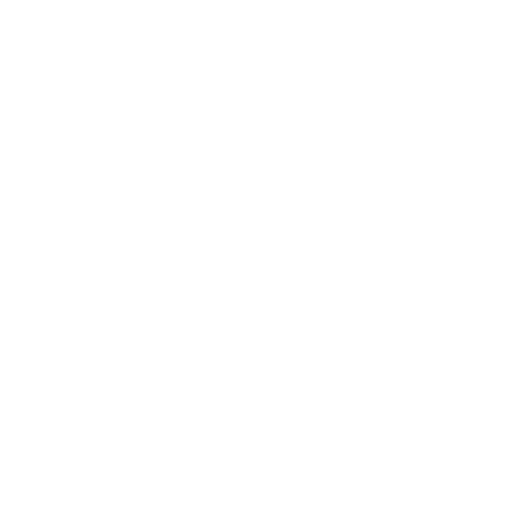
t = 0.00 s
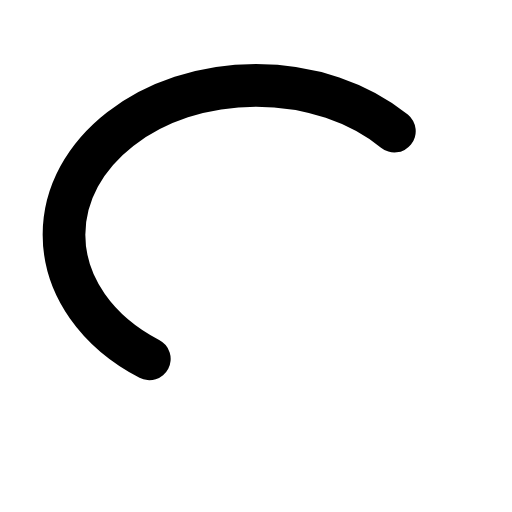
t = 0.30 s
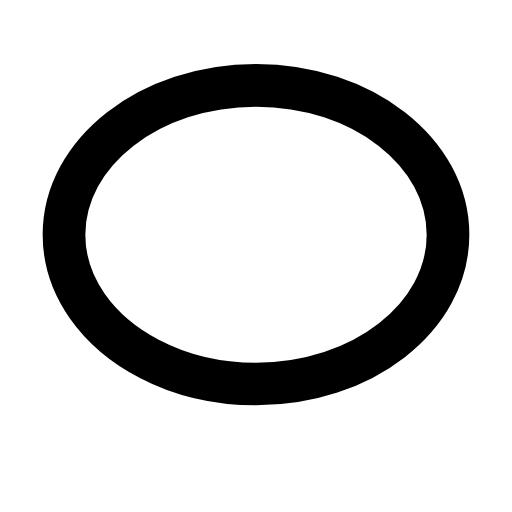
t = 0.70 s
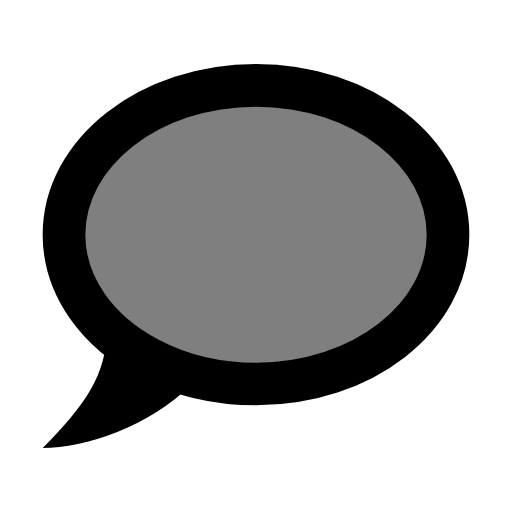
t = 1.10 s
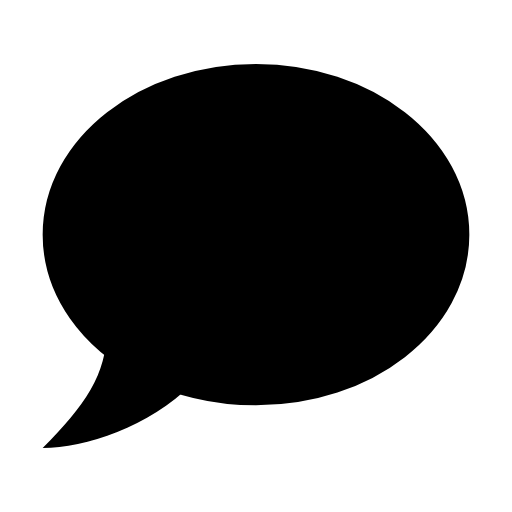
t = 1.40 s
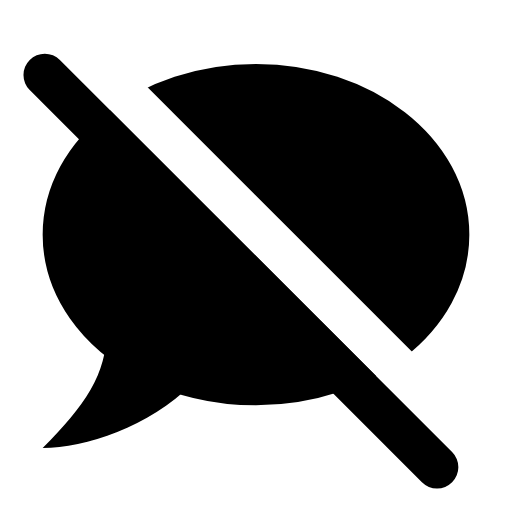
t = 1.80 s

The animated SVG that drew these frames (rendered in a browser with its animation timeline set to each time). Animation: 6 SMIL elements (animate=5,set=1); one cycle of 1.80 s.

<svg xmlns="http://www.w3.org/2000/svg" width="24" height="24" viewBox="0 0 24 24"><defs><mask id="SVGdtB1UddR"><g fill="#fff"><path fill-opacity="0" stroke="#fff" stroke-dasharray="54" stroke-linecap="round" stroke-linejoin="round" stroke-width="2" d="M7 16.82c-2.41 -1.25 -4 -3.39 -4 -5.82c0 -3.87 4.03 -7 9 -7c4.97 0 9 3.13 9 7c0 3.87 -4.03 7 -9 7c-1.85 0 -3.57 -0.43 -5 -1.18Z"><animate fill="freeze" attributeName="stroke-dashoffset" dur="0.6s" values="54;0"/><animate fill="freeze" attributeName="fill-opacity" begin="0.9s" dur="0.4s" to="1"/></path><path d="M5 15.5c1 1 2.5 2 4 2.5c-2 2 -5 3 -7 3c2 -2 3 -3.5 3 -5.5Z" opacity="0"><set fill="freeze" attributeName="opacity" begin="0.7s" to="1"/><animate fill="freeze" attributeName="d" begin="0.7s" dur="0.2s" values="M5 15.5c1 1 2.5 2 4 2.5c-0.71 -0.24 -1.43 -0.59 -2.09 -1c-0.72 -0.45 -1.39 -0.98 -1.91 -1.5Z;M5 15.5c1 1 2.5 2 4 2.5c-2 2 -5 3 -7 3c2 -2 3 -3.5 3 -5.5Z"/></path></g><path fill="none" stroke="#000" stroke-dasharray="28" stroke-dashoffset="28" stroke-linecap="round" stroke-linejoin="round" stroke-width="2" d="M-1 11h26" transform="rotate(45 12 12)"><animate fill="freeze" attributeName="stroke-dashoffset" begin="1.4s" dur="0.4s" to="0"/></path></mask></defs><path fill="currentColor" d="M0 0h24v24H0z" mask="url(#SVGdtB1UddR)"/><path fill="none" stroke="currentColor" stroke-dasharray="28" stroke-dashoffset="28" stroke-linecap="round" stroke-linejoin="round" stroke-width="2" d="M-1 13h26" transform="rotate(45 12 12)"><animate fill="freeze" attributeName="stroke-dashoffset" begin="1.4s" dur="0.4s" to="0"/></path></svg>
